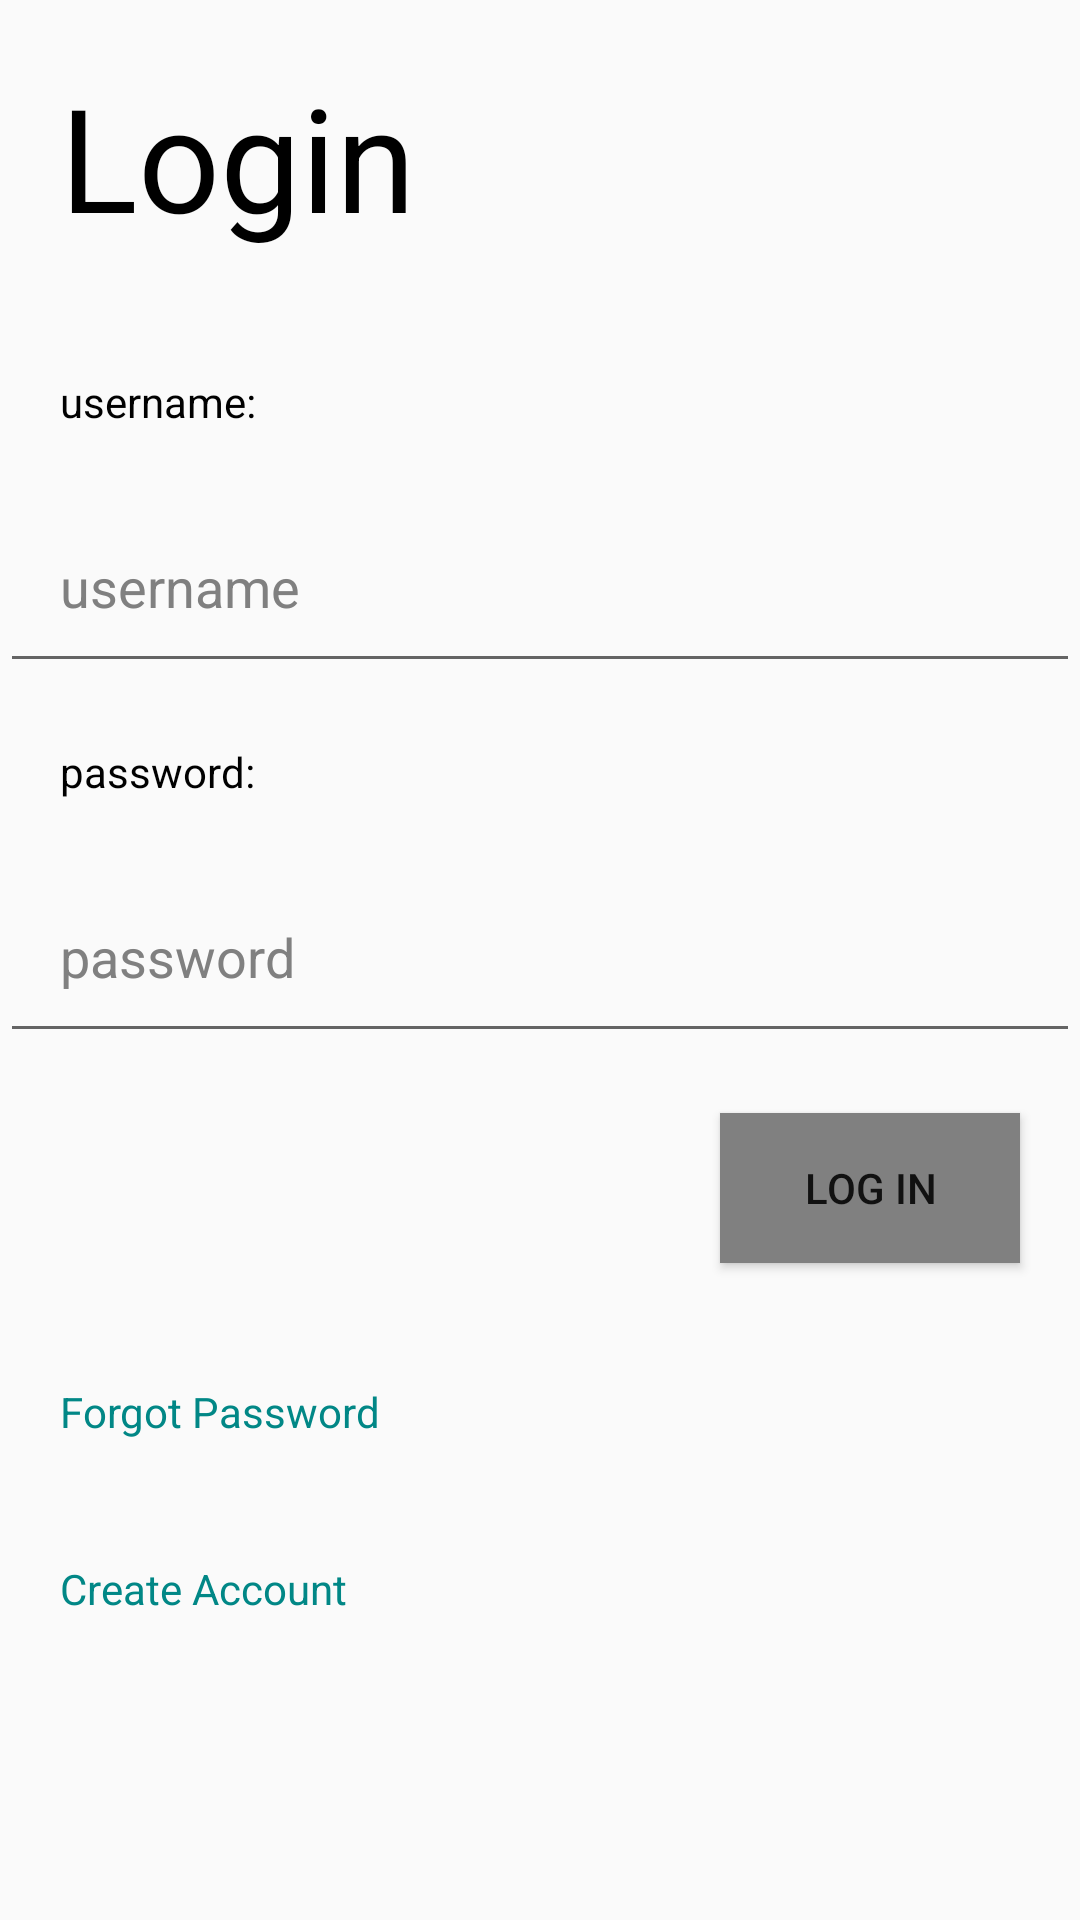

Android layout source for this screen:
<!-- AndroidManifest.xml: application theme Theme.BudgetingBuddy -->
<!-- res/layout/login.xml -->
<?xml version="1.0" encoding="utf-8"?>
<RelativeLayout
    android:id="@+id/login_layout"
    xmlns:android="http://schemas.android.com/apk/res/android" android:layout_width="match_parent"
    android:layout_height="match_parent">

    <TextView
        android:id="@+id/login_text_view"
        android:layout_width="match_parent"
        android:layout_height="wrap_content"
        android:text="@string/login"
        android:padding="20dp"
        android:textColor="@color/black"
        android:textSize="48sp"
        android:layout_centerHorizontal="true"
        />

    <TextView
        android:id="@+id/username_text_view"
        android:layout_width="match_parent"
        android:layout_height="wrap_content"
        android:text="@string/username_colon"
        android:padding="20dp"
        android:layout_below="@id/login_text_view"
        android:textColor="@color/black"
        />

    <EditText
        android:id="@+id/username_edit_text_view"
        android:layout_width="match_parent"
        android:layout_height="wrap_content"
        android:text="@string/username"
        android:padding="20dp"
        android:layout_below="@id/username_text_view"
        android:textColor="@color/gray"
        />

    <TextView
        android:id="@+id/password_text_view"
        android:layout_width="match_parent"
        android:layout_height="wrap_content"
        android:text="@string/password_colon"
        android:padding="20dp"
        android:layout_below="@id/username_edit_text_view"
        android:textColor="@color/black"
        />

    <EditText
        android:id="@+id/password_edit_text_view"
        android:layout_width="match_parent"
        android:layout_height="wrap_content"
        android:text="@string/password"
        android:padding="20dp"
        android:layout_below="@id/password_text_view"
        android:textColor="@color/gray"
        />
    <Button
        android:id="@+id/login_button"
        android:layout_width="100dp"
        android:layout_height="50dp"
        android:text="@string/log_in"
        android:background="@color/gray"
        android:layout_below="@id/password_edit_text_view"
        android:layout_alignParentRight="true"
        android:layout_marginBottom="20dp"
        android:layout_marginRight="20dp"
        android:layout_marginTop="20dp"
        />

    <TextView
        android:id="@+id/forgot_password_text_view"
        android:layout_width="match_parent"
        android:layout_height="wrap_content"
        android:text="@string/forgot_password"
        android:padding="20dp"
        android:layout_below="@id/login_button"
        android:textColor="@color/teal_700"
        />

    <TextView
        android:id="@+id/create_account_text_view"
        android:layout_width="match_parent"
        android:layout_height="wrap_content"
        android:text="@string/create_account"
        android:padding="20dp"
        android:layout_below="@id/forgot_password_text_view"
        android:textColor="@color/teal_700"
        />
</RelativeLayout>
<!-- resources referenced by this layout -->
<resources>
  <color name="black">#FF000000</color>
  <color name="gray">#808080</color>
  <color name="teal_700">#FF018786</color>
  <string name="create_account">Create Account</string>
  <string name="forgot_password">Forgot Password</string>
  <string name="log_in">Log In</string>
  <string name="login">Login</string>
  <string name="password">password</string>
  <string name="password_colon">password:</string>
  <string name="username">username</string>
  <string name="username_colon">username:</string>
  <style name="Theme.BudgetingBuddy" parent="Theme.AppCompat.Light.DarkActionBar">
          
          <item name="colorPrimary">@color/purple_500</item>
          <item name="colorPrimaryVariant">@color/purple_700</item>
          <item name="colorOnPrimary">@color/white</item>
          
          <item name="colorSecondary">@color/teal_200</item>
          <item name="colorSecondaryVariant">@color/teal_700</item>
          <item name="colorOnSecondary">@color/black</item>
          
          <item name="android:statusBarColor" tools:targetApi="l">?attr/colorPrimaryVariant</item>
          
      </style>
  <color name="purple_500">#FF6200EE</color>
  <color name="purple_700">#FF3700B3</color>
  <color name="white">#FFFFFFFF</color>
  <color name="teal_200">#FF03DAC5</color>
</resources>
